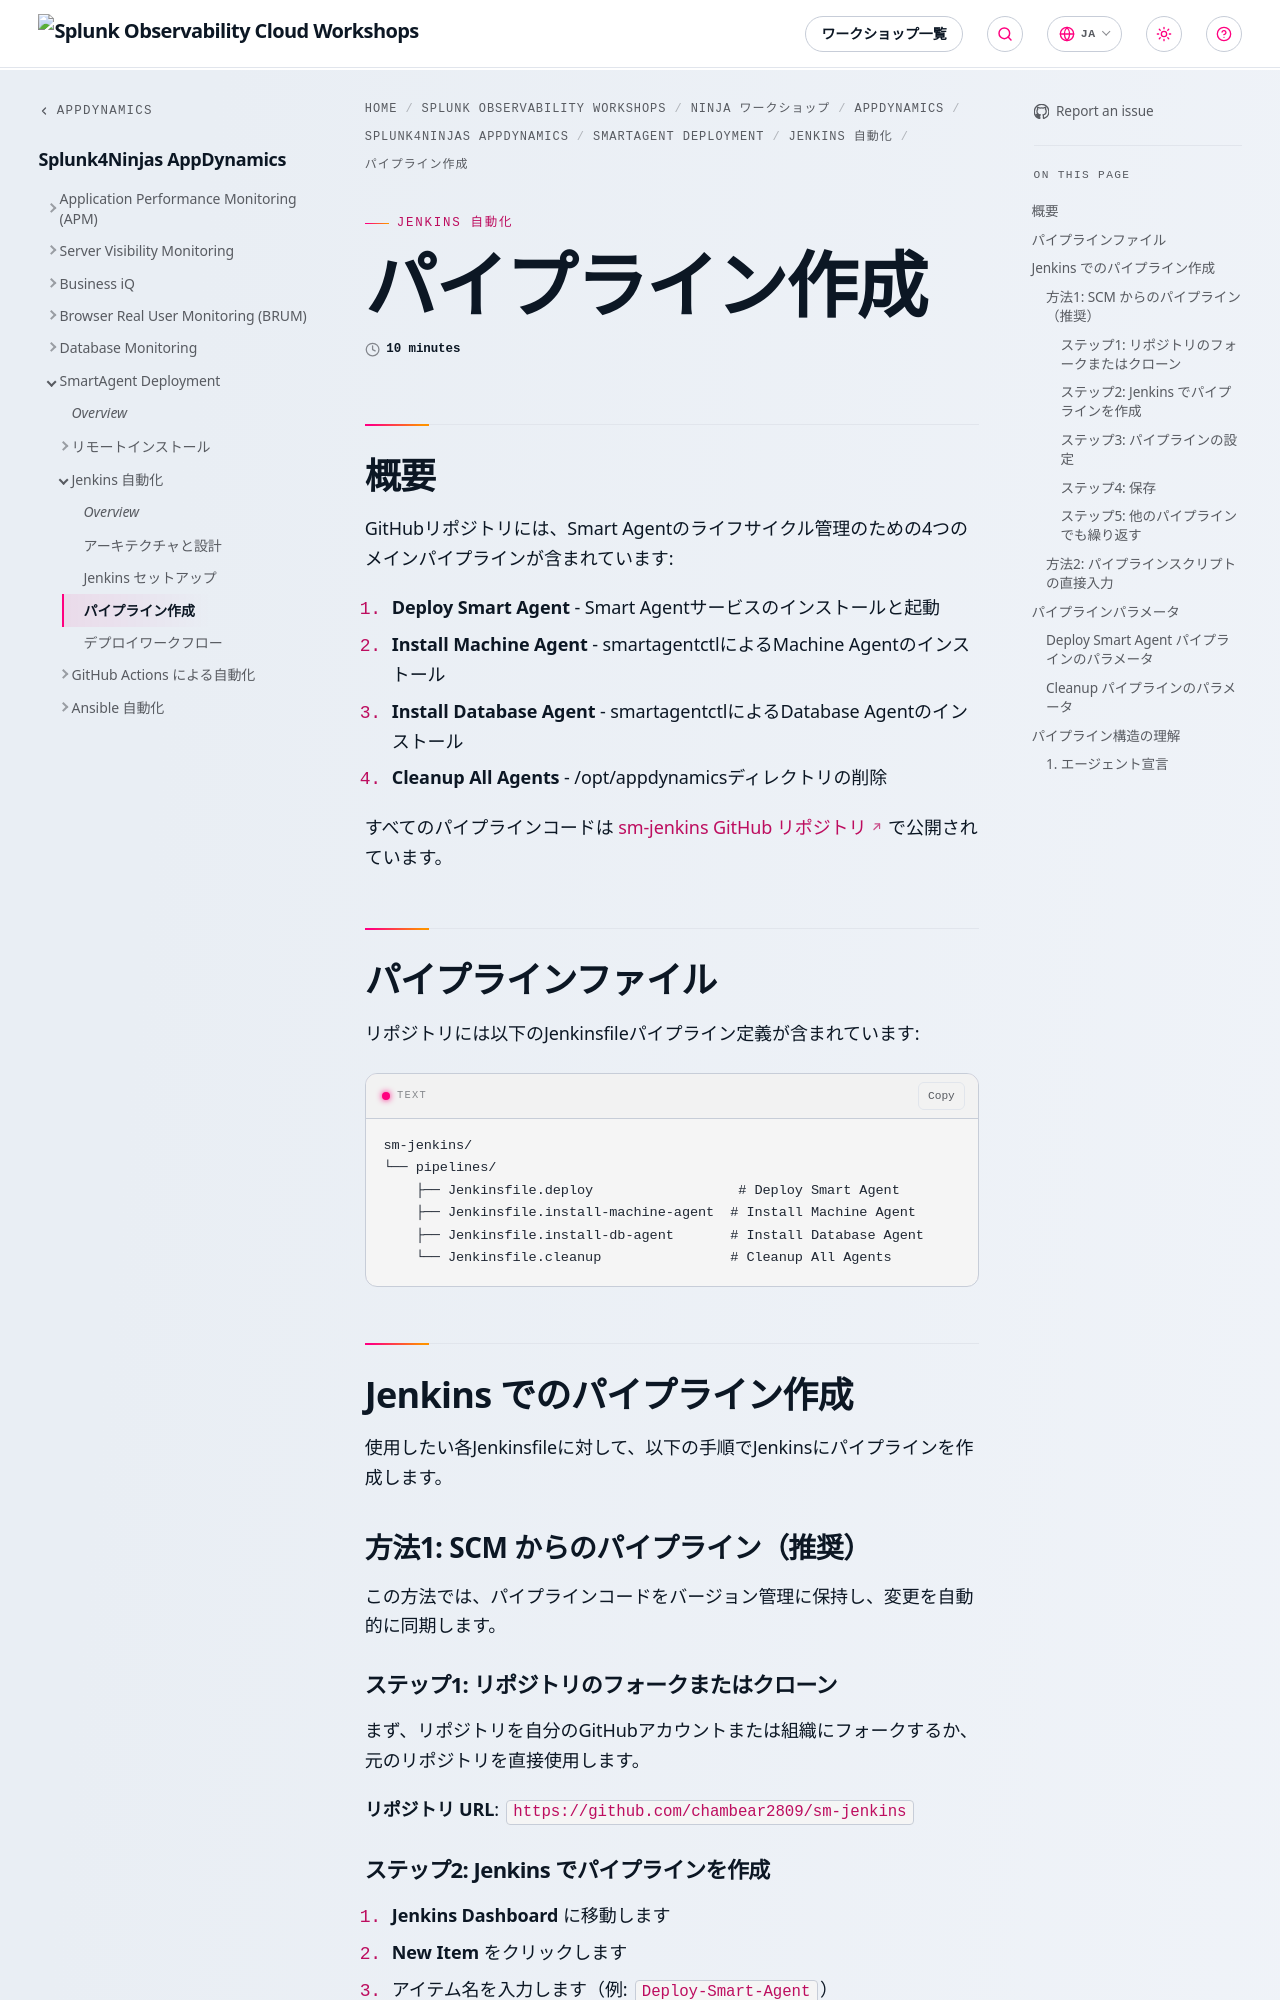

repository: splunk/observability-workshop · page: ja/ninja-workshops/appdynamics/1-appd-workshop/6-smartagent/2-jenkins-automation/3-pipeline-creation/index.html · generator: mkdocs

---
title: パイプライン作成
weight: 3
time: 10 minutes
---

## 概要

GitHubリポジトリには、Smart Agentのライフサイクル管理のための4つのメインパイプラインが含まれています:

1. **Deploy Smart Agent** - Smart Agentサービスのインストールと起動
2. **Install Machine Agent** - smartagentctlによるMachine Agentのインストール
3. **Install Database Agent** - smartagentctlによるDatabase Agentのインストール
4. **Cleanup All Agents** - /opt/appdynamicsディレクトリの削除

すべてのパイプラインコードは [sm-jenkins GitHub リポジトリ](https://github.com/chambear2809/sm-jenkins) で公開されています。

## パイプラインファイル

リポジトリには以下のJenkinsfileパイプライン定義が含まれています:

```text
sm-jenkins/
└── pipelines/
    ├── Jenkinsfile.deploy                  # Deploy Smart Agent
    ├── Jenkinsfile.install-machine-agent  # Install Machine Agent
    ├── Jenkinsfile.install-db-agent       # Install Database Agent
    └── Jenkinsfile.cleanup                # Cleanup All Agents
```

## Jenkins でのパイプライン作成

使用したい各Jenkinsfileに対して、以下の手順でJenkinsにパイプラインを作成します。

### 方法1: SCM からのパイプライン（推奨）

この方法では、パイプラインコードをバージョン管理に保持し、変更を自動的に同期します。

#### ステップ1: リポジトリのフォークまたはクローン

まず、リポジトリを自分のGitHubアカウントまたは組織にフォークするか、元のリポジトリを直接使用します。

**リポジトリ URL**: `https://github.com/chambear2809/sm-jenkins`
